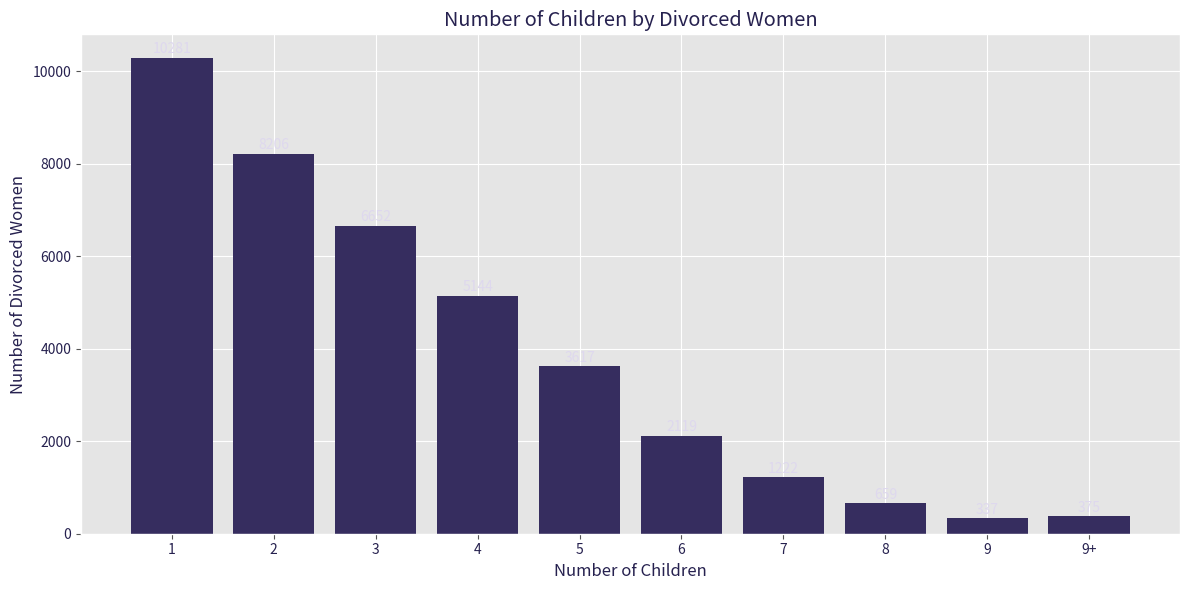
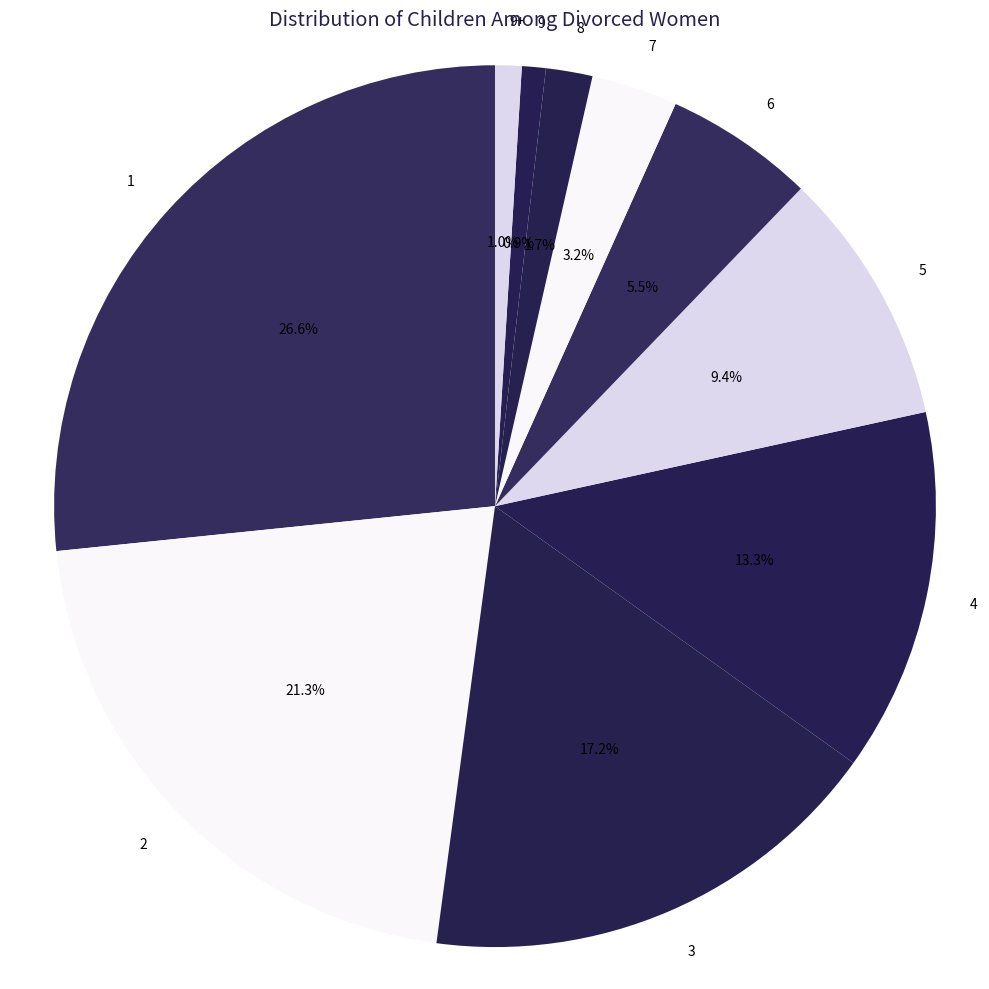
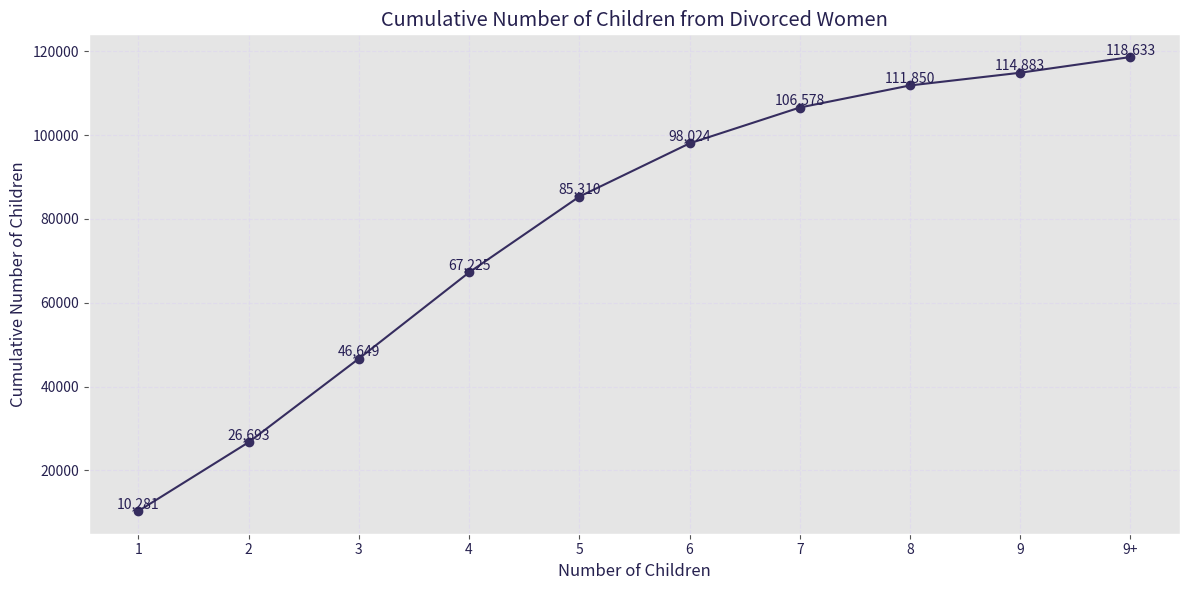
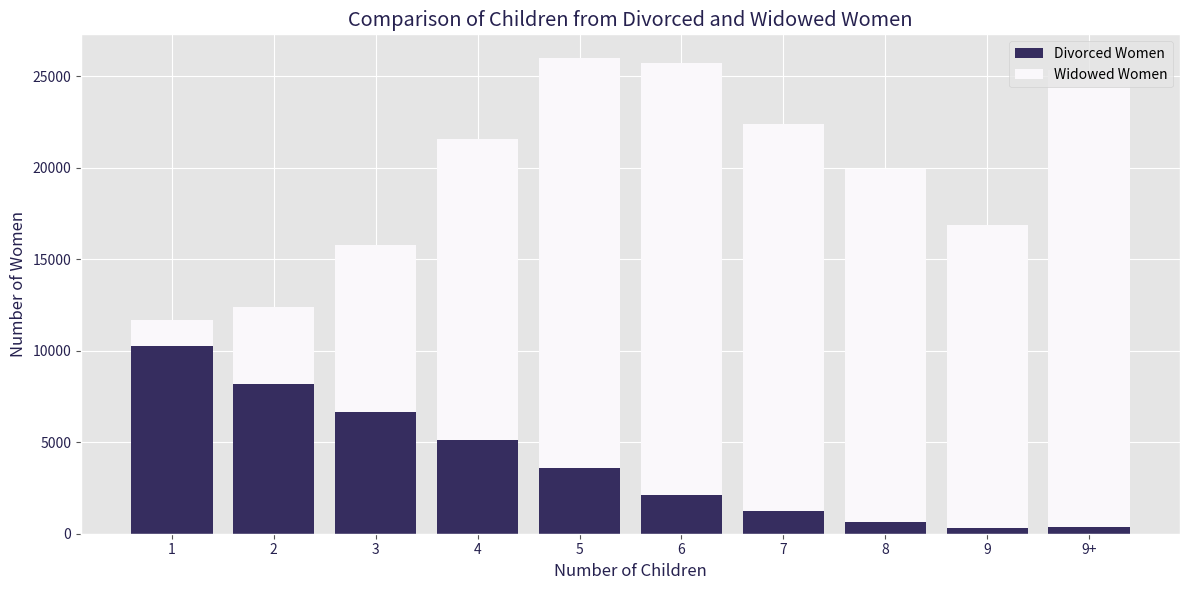
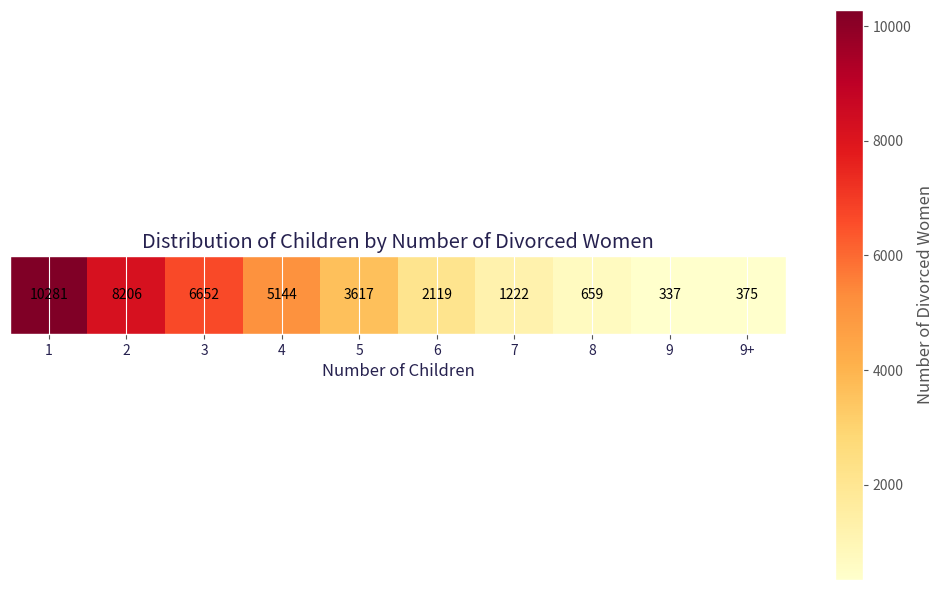
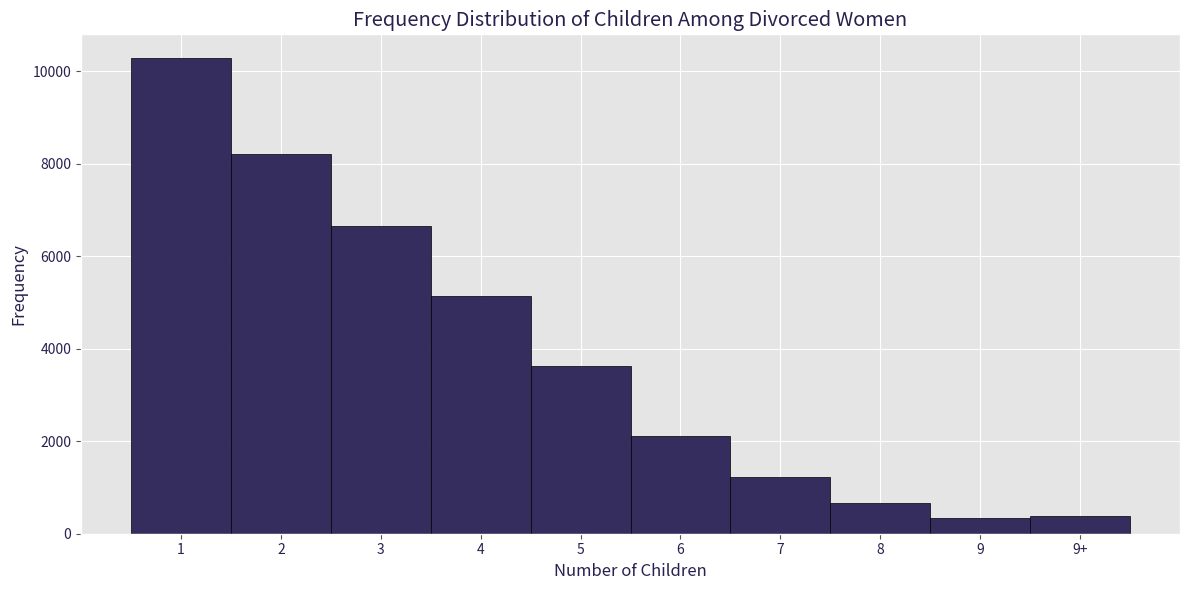
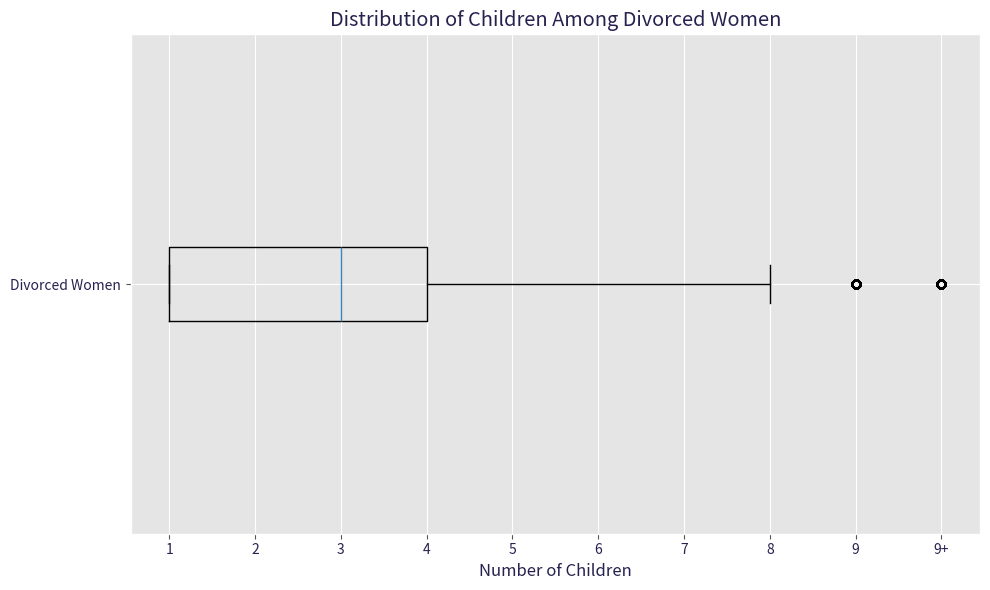

Source code (Python) for these figures, in order:
import matplotlib.pyplot as plt
import numpy as np

# Color theme
colors = ['#362D5F', '#FAF8FB', '#26214F', '#271F54', '#DED8EE']

# Data
children = ['1', '2', '3', '4', '5', '6', '7', '8', '9', '9+']
divorced_women = [10281, 8206, 6652, 5144, 3617, 2119, 1222, 659, 337, 375]
widowed_women = [1383, 4188, 9129, 16416, 22370, 23586, 21182, 19272, 16533, 24966]

# Set the style
plt.style.use('ggplot')

# 1. Bar Chart: Number of Children by Divorced Women
plt.figure(figsize=(12, 6))
plt.bar(children, divorced_women, color=colors[0])
plt.title('Number of Children by Divorced Women', color=colors[2])
plt.xlabel('Number of Children', color=colors[2])
plt.ylabel('Number of Divorced Women', color=colors[2])
plt.xticks(children, color=colors[2])
plt.yticks(color=colors[2])
for i, v in enumerate(divorced_women):
    plt.text(i, v + 100, str(v), ha='center', color=colors[4])
plt.tight_layout()
plt.savefig('bar_chart.png')
plt.close()

# 2. Pie Chart: Distribution of Children Among Divorced Women
total = sum(divorced_women)
percentages = [count / total * 100 for count in divorced_women]
plt.figure(figsize=(10, 10))
plt.pie(percentages, labels=children, autopct='%1.1f%%', startangle=90, colors=colors)
plt.title('Distribution of Children Among Divorced Women', color=colors[2])
plt.axis('equal')
plt.tight_layout()
plt.savefig('pie_chart.png')
plt.close()

# 3. Line Chart: Cumulative Number of Children from Divorced Women
cumulative = np.cumsum([divorced_women[0]] + [divorced_women[i] * (i + 1) for i in range(1, len(divorced_women))])
plt.figure(figsize=(12, 6))
plt.plot(children, cumulative, marker='o', color=colors[0])
plt.title('Cumulative Number of Children from Divorced Women', color=colors[2])
plt.xlabel('Number of Children', color=colors[2])
plt.ylabel('Cumulative Number of Children', color=colors[2])
plt.xticks(children, color=colors[2])
plt.yticks(color=colors[2])
plt.grid(True, linestyle='--', alpha=0.7, color=colors[4])
for i, v in enumerate(cumulative):
    plt.text(i, v, f'{v:,}', ha='center', va='bottom', color=colors[3])
plt.tight_layout()
plt.savefig('line_chart.png')
plt.close()

# 4. Stacked Bar Chart: Comparison of Children from Divorced and Widowed Women
plt.figure(figsize=(12, 6))
plt.bar(children, divorced_women, label='Divorced Women', color=colors[0])
plt.bar(children, widowed_women, bottom=divorced_women, label='Widowed Women', color=colors[1])
plt.title('Comparison of Children from Divorced and Widowed Women', color=colors[2])
plt.xlabel('Number of Children', color=colors[2])
plt.ylabel('Number of Women', color=colors[2])
plt.xticks(children, color=colors[2])
plt.yticks(color=colors[2])
plt.legend(loc='upper right')
plt.tight_layout()
plt.savefig('stacked_bar_chart.png')
plt.close()

# 5. Heatmap: Distribution of Children by Number of Divorced Women
plt.figure(figsize=(10, 6))
plt.imshow([divorced_women], cmap='YlOrRd')
plt.colorbar(label='Number of Divorced Women')
plt.title('Distribution of Children by Number of Divorced Women', color=colors[2])
plt.xlabel('Number of Children', color=colors[2])
plt.yticks([])
plt.xticks(range(len(children)), children, color=colors[2])
for i, v in enumerate(divorced_women):
    plt.text(i, 0, str(v), ha='center', va='center', color='black')
plt.tight_layout()
plt.savefig('heatmap.png')
plt.close()

# 6. Histogram: Frequency Distribution of Children Among Divorced Women
plt.figure(figsize=(12, 6))
plt.hist(np.repeat(range(1, 11), divorced_women), bins=10, range=(0.5, 10.5), color=colors[0], edgecolor='black')
plt.title('Frequency Distribution of Children Among Divorced Women', color=colors[2])
plt.xlabel('Number of Children', color=colors[2])
plt.ylabel('Frequency', color=colors[2])
plt.xticks(range(1, 11), children, color=colors[2])
plt.yticks(color=colors[2])
plt.tight_layout()
plt.savefig('histogram.png')
plt.close()

# 7. Box Plot: Distribution of Children Among Divorced Women
plt.figure(figsize=(10, 6))
plt.boxplot(np.repeat(range(1, 11), divorced_women), vert=False)
plt.title('Distribution of Children Among Divorced Women', color=colors[2])
plt.xlabel('Number of Children', color=colors[2])
plt.yticks([1], ['Divorced Women'], color=colors[2])
plt.xticks(range(1, 11), children, color=colors[2])
plt.tight_layout()
plt.savefig('box_plot.png')
plt.close()

print("All charts have been generated and saved as PNG files.")
